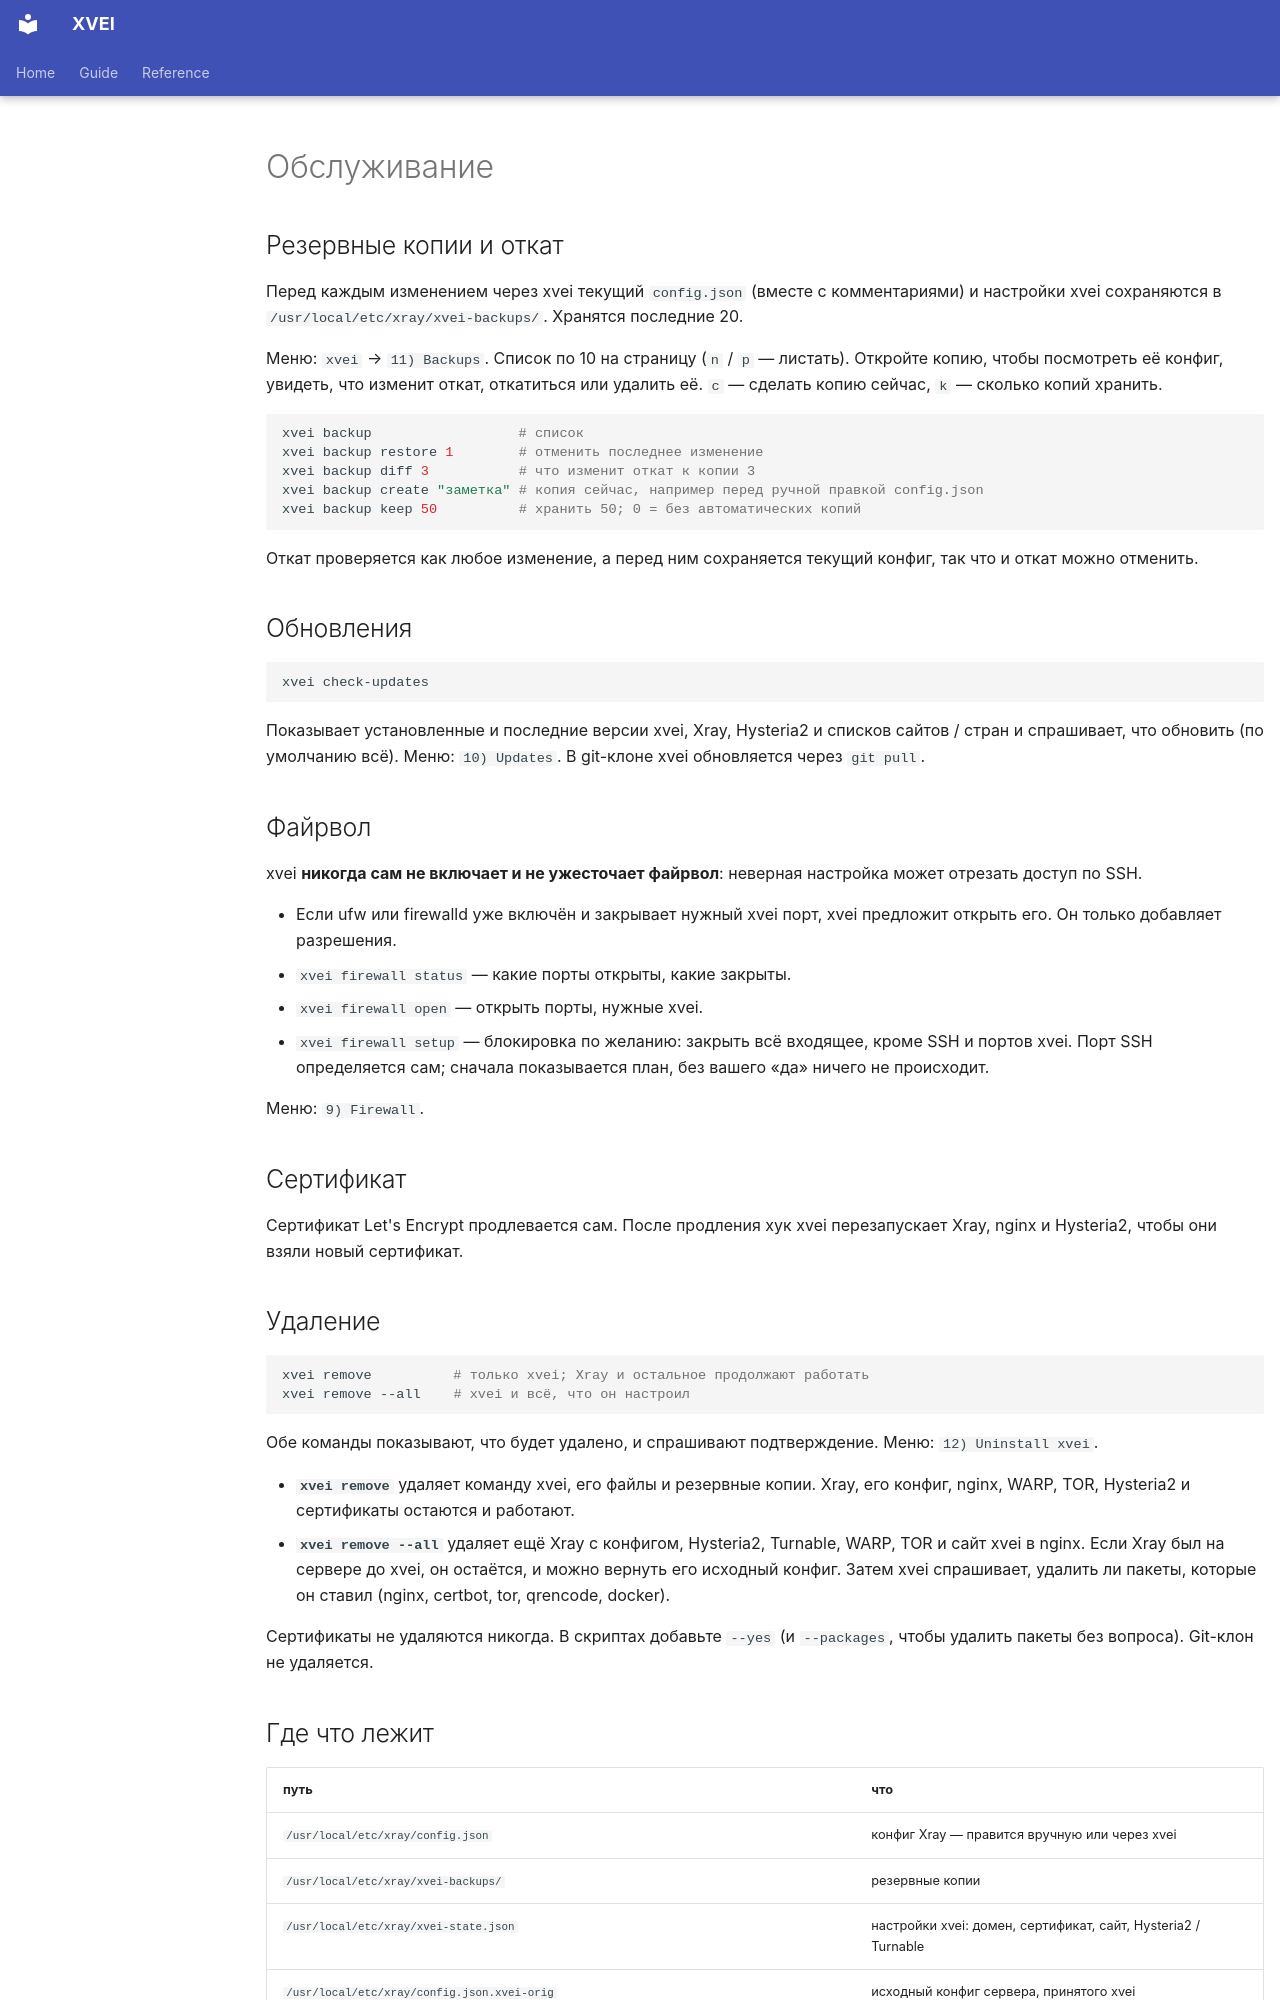

repository: Shark-vil/xray_vless_easy_install_script · page: ru/maintenance/index.html · generator: mkdocs

# Обслуживание

## Резервные копии и откат

Перед каждым изменением через xvei текущий `config.json` (вместе с
комментариями) и настройки xvei сохраняются в
`/usr/local/etc/xray/xvei-backups/`. Хранятся последние 20.

Меню: `xvei` → `11) Backups`. Список по 10 на страницу (`n` / `p` —
листать). Откройте копию, чтобы посмотреть её конфиг, увидеть, что изменит
откат, откатиться или удалить её. `c` — сделать копию сейчас, `k` — сколько
копий хранить.

```bash
xvei backup                  # список
xvei backup restore 1        # отменить последнее изменение
xvei backup diff 3           # что изменит откат к копии 3
xvei backup create "заметка" # копия сейчас, например перед ручной правкой config.json
xvei backup keep 50          # хранить 50; 0 = без автоматических копий
```

Откат проверяется как любое изменение, а перед ним сохраняется текущий
конфиг, так что и откат можно отменить.

## Обновления

```bash
xvei check-updates
```

Показывает установленные и последние версии xvei, Xray, Hysteria2 и списков
сайтов / стран и спрашивает, что обновить (по умолчанию всё). Меню:
`10) Updates`. В git-клоне xvei обновляется через `git pull`.

## Файрвол

xvei **никогда сам не включает и не ужесточает файрвол**: неверная настройка
может отрезать доступ по SSH.

- Если ufw или firewalld уже включён и закрывает нужный xvei порт, xvei
  предложит открыть его. Он только добавляет разрешения.
- `xvei firewall status` — какие порты открыты, какие закрыты.
- `xvei firewall open` — открыть порты, нужные xvei.
- `xvei firewall setup` — блокировка по желанию: закрыть всё входящее, кроме
  SSH и портов xvei. Порт SSH определяется сам; сначала показывается план, без
  вашего «да» ничего не происходит.

Меню: `9) Firewall`.

## Сертификат

Сертификат Let's Encrypt продлевается сам. После продления хук xvei
перезапускает Xray, nginx и Hysteria2, чтобы они взяли новый сертификат.

## Удаление

```bash
xvei remove          # только xvei; Xray и остальное продолжают работать
xvei remove --all    # xvei и всё, что он настроил
```

Обе команды показывают, что будет удалено, и спрашивают подтверждение. Меню:
`12) Uninstall xvei`.

- **`xvei remove`** удаляет команду xvei, его файлы и резервные копии. Xray,
  его конфиг, nginx, WARP, TOR, Hysteria2 и сертификаты остаются и работают.
- **`xvei remove --all`** удаляет ещё Xray с конфигом, Hysteria2, Turnable,
  WARP, TOR и сайт xvei в nginx. Если Xray был на сервере до xvei, он остаётся,
  и можно вернуть его исходный конфиг. Затем xvei спрашивает, удалить ли
  пакеты, которые он ставил (nginx, certbot, tor, qrencode, docker).

Сертификаты не удаляются никогда. В скриптах добавьте `--yes` (и `--packages`,
чтобы удалить пакеты без вопроса). Git-клон не удаляется.
